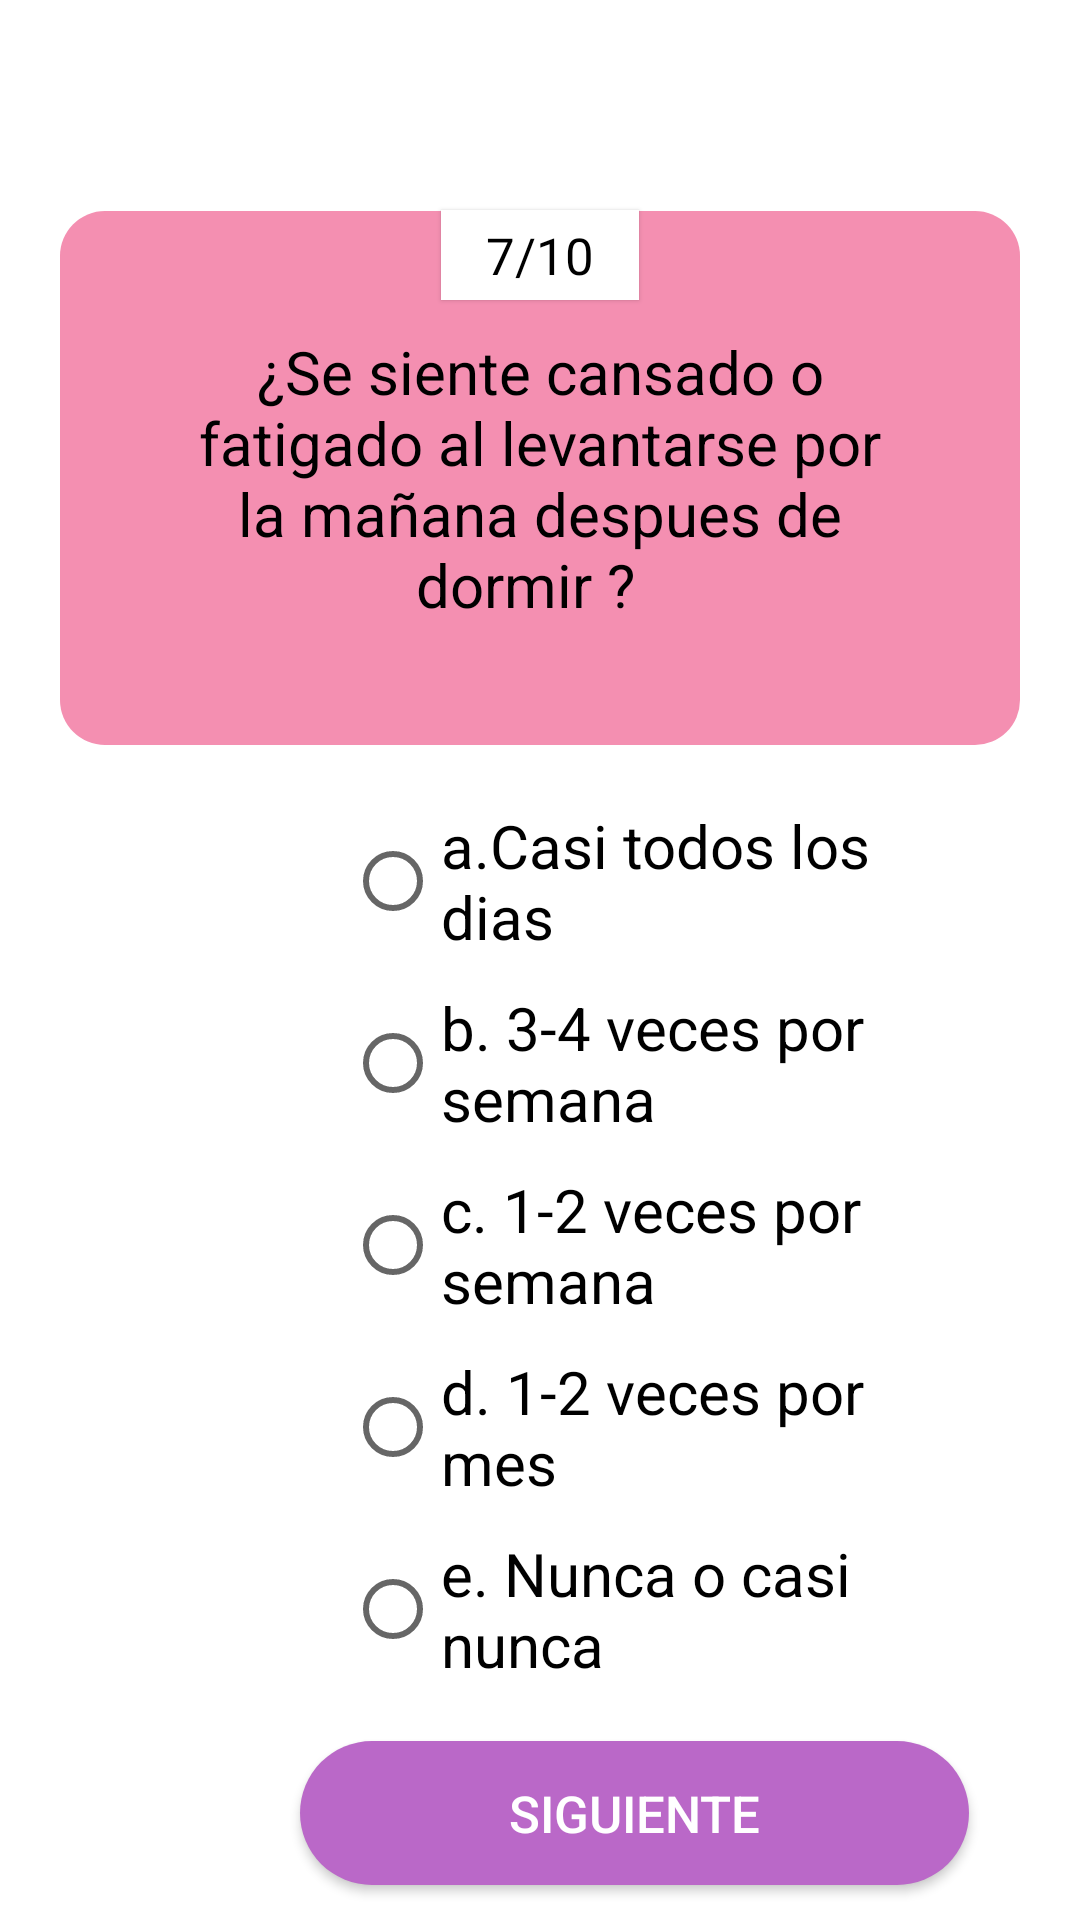

Layout XML and referenced resources for this Android screen:
<!-- AndroidManifest.xml: application theme Theme.EncuestasAppnea -->
<!-- res/layout/activity_segundo_sondeo_septima_pregunta.xml -->
<?xml version="1.0" encoding="utf-8"?>
<LinearLayout xmlns:android="http://schemas.android.com/apk/res/android"
    xmlns:app="http://schemas.android.com/apk/res-auto"
    xmlns:tools="http://schemas.android.com/tools"
    android:layout_width="match_parent"
    android:layout_height="match_parent"
    android:orientation="vertical"
    tools:context=".SegundoSondeoSeptimaPregunta">

    <TextView
        android:layout_width="wrap_content"
        android:layout_height="30dp"
        android:layout_gravity="center"
        android:paddingStart="15dp"
        android:paddingEnd="15dp"
        android:layout_marginTop="70dp"
        android:elevation="1dp"
        android:gravity="center"
        android:background="@color/white"
        android:textColor="@color/black"
        android:textSize="17sp"
        android:text="7/10"
        />

    <TextView
        android:layout_width="match_parent"
        android:layout_height="wrap_content"
        android:layout_marginStart="20dp"
        android:layout_marginEnd="20dp"
        android:layout_marginTop="-30dp"
        android:gravity="center"
        android:padding="40dp"
        android:minHeight="100dp"
        android:textColor="@color/black"
        android:textSize="20sp"
        android:background="@drawable/recuadro"
        android:text="¿Se siente cansado o fatigado al levantarse por la mañana despues de dormir ?  "
        />

    <RadioGroup
        android:layout_width="match_parent"
        android:layout_height="322dp">

        <RadioButton
            android:layout_width="208dp"
            android:layout_height="wrap_content"
            android:layout_marginStart="115dp"
            android:layout_marginTop="20dp"
            android:layout_marginEnd="50dp"
            android:textSize="20sp"
            android:text="a.Casi todos los dias" />

        <RadioButton
            android:layout_width="209dp"
            android:layout_height="wrap_content"
            android:layout_marginStart="115dp"
            android:layout_marginTop="10dp"
            android:layout_marginEnd="50dp"
            android:textSize="20sp"
            android:text="b. 3-4 veces por semana" />

        <RadioButton
            android:layout_width="211dp"
            android:layout_height="wrap_content"
            android:layout_marginStart="115dp"
            android:layout_marginTop="10dp"
            android:layout_marginEnd="50dp"
            android:textSize="20sp"
            android:text="c. 1-2 veces por semana " />

        <RadioButton
            android:layout_width="211dp"
            android:layout_height="wrap_content"
            android:layout_marginStart="115dp"
            android:layout_marginTop="10dp"
            android:layout_marginEnd="50dp"
            android:textSize="20sp"
            android:text="d. 1-2 veces por mes " />

        <RadioButton
            android:layout_width="214dp"
            android:layout_height="wrap_content"
            android:layout_marginStart="115dp"
            android:layout_marginTop="10dp"
            android:layout_marginEnd="50dp"
            android:textSize="20sp"
            android:text="e. Nunca o casi nunca " />

    </RadioGroup>

    <androidx.appcompat.widget.AppCompatButton
        android:layout_width="223dp"
        android:layout_height="wrap_content"
        android:layout_marginStart="100dp"
        android:layout_marginTop="10dp"
        android:layout_marginEnd="100dp"
        android:background="@drawable/boton"
        android:onClick="btn_segundo_sondeo_octava_pregunta"
        android:text="Siguiente"
        android:textColor="@color/white"
        android:textSize="17sp" />

</LinearLayout>
<!-- resources referenced by this layout -->
<resources>
  <!-- drawable boton (drawable) -->
  <?xml version="1.0" encoding="utf-8"?>
  <shape xmlns:android="http://schemas.android.com/apk/res/android"
      android:shape="rectangle">
  
      <solid
          android:color="#BA68C8"
          />
  
      <corners
          android:radius="25dp"
          />
  
  </shape>
  <!-- drawable recuadro (drawable) -->
  <?xml version="1.0" encoding="utf-8"?>
  <shape xmlns:android="http://schemas.android.com/apk/res/android"
      android:shape="rectangle">
  
      <solid android:color="#F48FB1"/>
      <corners android:radius="15dp"/>
  
  </shape>
  <style name="Theme.EncuestasAppnea" parent="Theme.MaterialComponents.DayNight.DarkActionBar">
          
          <item name="colorPrimary">@color/purple_500</item>
          <item name="colorPrimaryVariant">@color/purple_700</item>
          <item name="colorOnPrimary">@color/white</item>
          
          <item name="colorSecondary">@color/teal_200</item>
          <item name="colorSecondaryVariant">@color/teal_700</item>
          <item name="colorOnSecondary">@color/black</item>
          
          <item name="android:statusBarColor" tools:targetApi="l">?attr/colorPrimaryVariant</item>
          
      </style>
  <!-- not gathered from this repository: default colours our renderer supplied (Android Studio template values) -->
  <color name="purple_500">#FF6200EE</color>
  <color name="purple_700">#FF3700B3</color>
  <color name="teal_200">#FF03DAC5</color>
  <color name="teal_700">#FF018786</color>
  <color name="black">#FF000000</color>
  <color name="white">#FFFFFFFF</color>
</resources>
